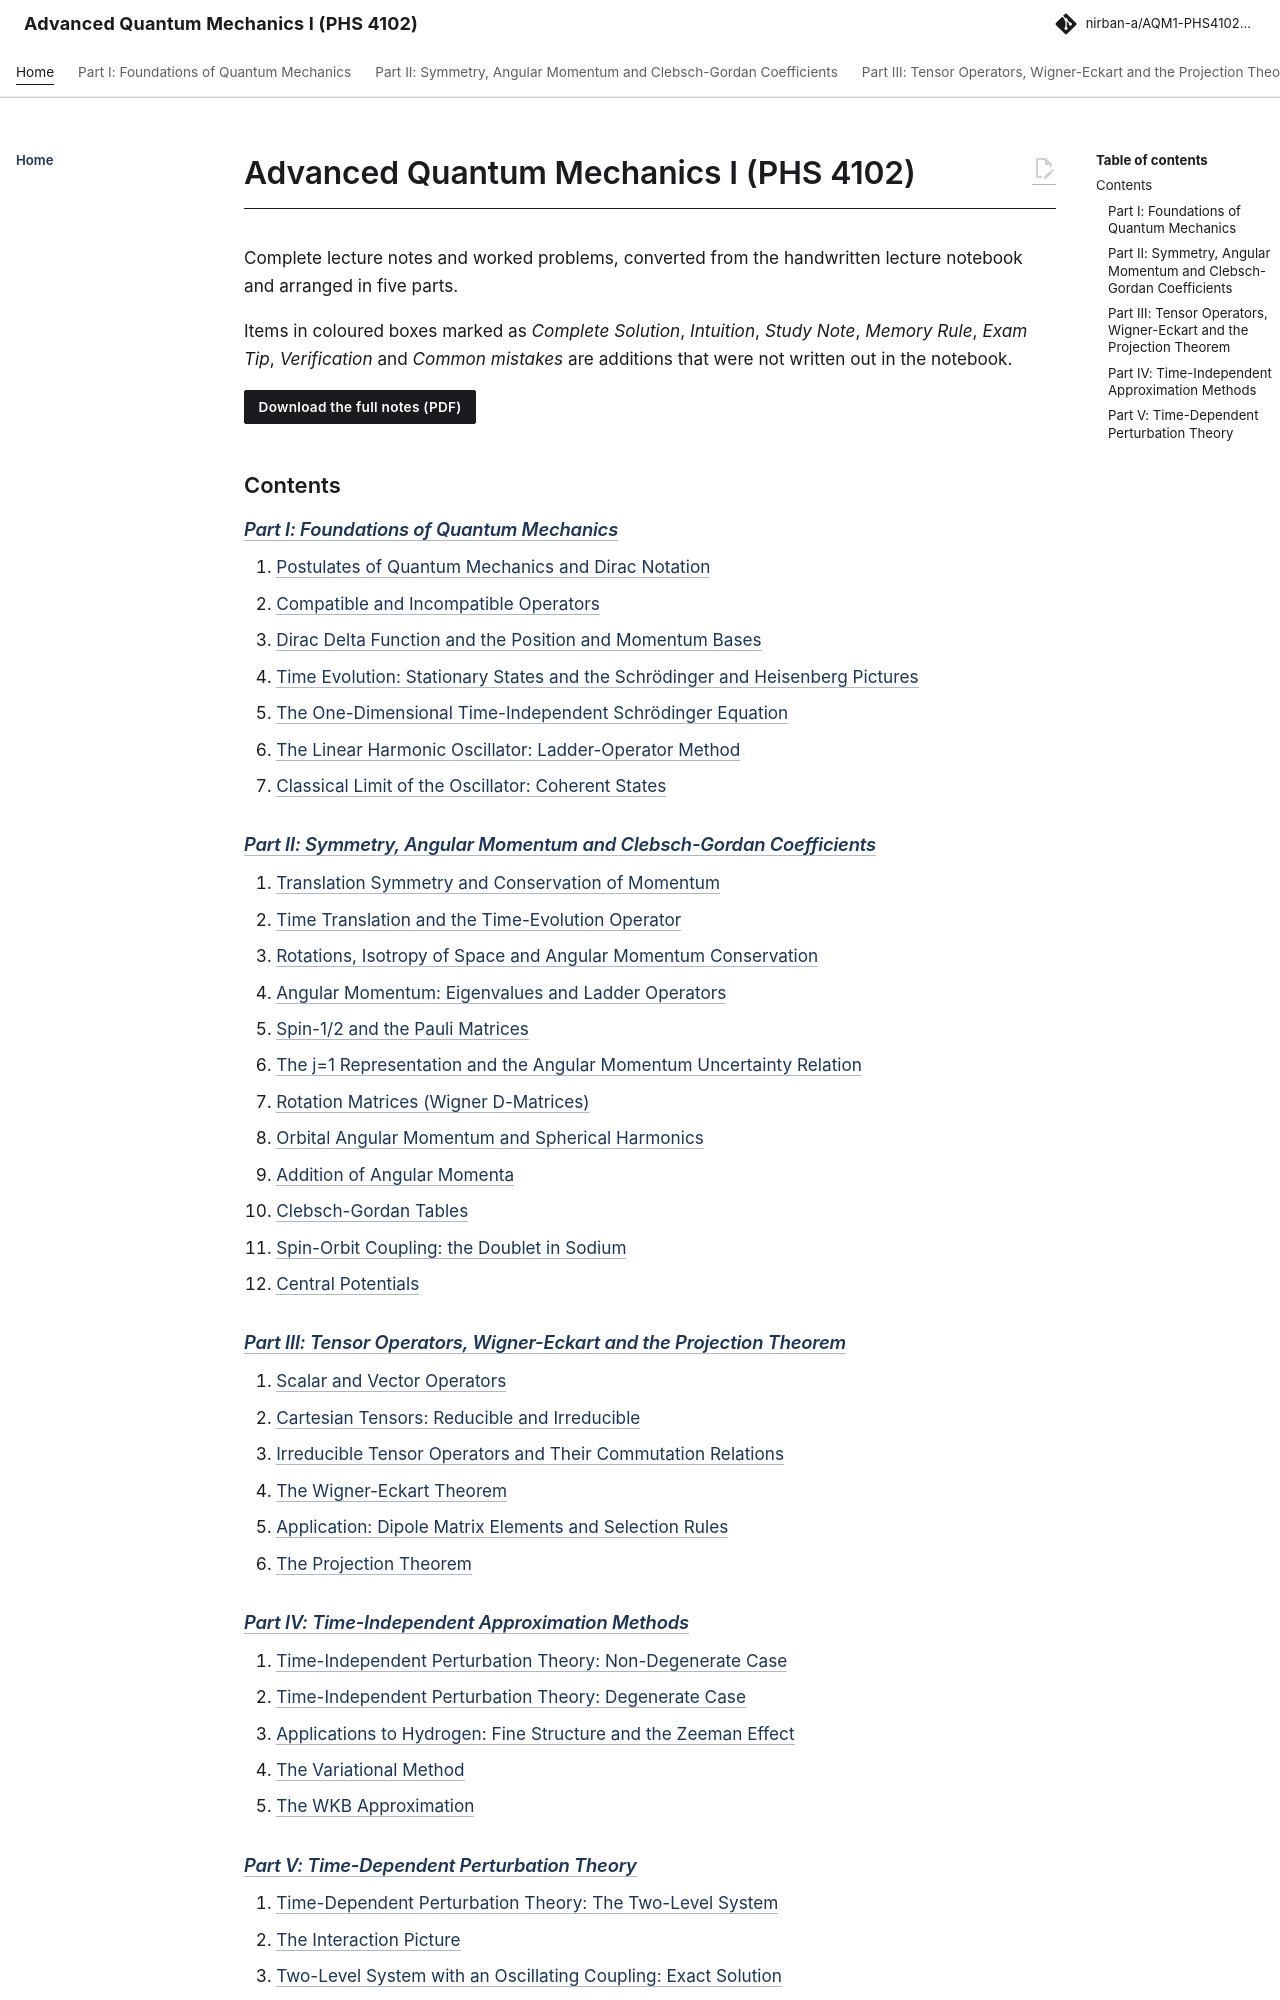

repository: Nirban-A/AQM1-PHS4102-Notes · page: index.html · generator: mkdocs

# Advanced Quantum Mechanics I (PHS 4102)

Complete lecture notes and worked problems, converted from the handwritten lecture notebook and arranged in five parts.

Items in coloured boxes marked as *Complete Solution*, *Intuition*, *Study Note*, *Memory Rule*, *Exam Tip*, *Verification* and *Common mistakes* are additions that were not written out in the notebook.

<a class="md-button md-button--primary" href="pdf/AQM1_PHS4102_Notes.pdf">Download the full notes (PDF)</a>

## Contents

### [Part I: Foundations of Quantum Mechanics](01-foundations/index.md)

1. [Postulates of Quantum Mechanics and Dirac Notation](01-foundations/01-postulates-quantum-mechanics-dirac-notation.md)
2. [Compatible and Incompatible Operators](01-foundations/02-compatible-incompatible-operators.md)
3. [Dirac Delta Function and the Position and Momentum Bases](01-foundations/03-dirac-delta-function-position-momentum-bases.md)
4. [Time Evolution: Stationary States and the Schrödinger and Heisenberg Pictures](01-foundations/04-time-evolution-stationary-states-schrodinger-heisenberg.md)
5. [The One-Dimensional Time-Independent Schrödinger Equation](01-foundations/05-one-dimensional-time-independent-schrodinger-equation.md)
6. [The Linear Harmonic Oscillator: Ladder-Operator Method](01-foundations/06-linear-harmonic-oscillator-ladder-operator-method.md)
7. [Classical Limit of the Oscillator: Coherent States](01-foundations/07-classical-limit-oscillator-coherent-states.md)

### [Part II: Symmetry, Angular Momentum and Clebsch-Gordan Coefficients](02-symmetry-angular-momentum/index.md)

8. [Translation Symmetry and Conservation of Momentum](02-symmetry-angular-momentum/08-translation-symmetry-conservation-momentum.md)
9. [Time Translation and the Time-Evolution Operator](02-symmetry-angular-momentum/09-time-translation-time-evolution-operator.md)
10. [Rotations, Isotropy of Space and Angular Momentum Conservation](02-symmetry-angular-momentum/10-rotations-isotropy-space-angular-momentum-conservation.md)
11. [Angular Momentum: Eigenvalues and Ladder Operators](02-symmetry-angular-momentum/11-angular-momentum-eigenvalues-ladder-operators.md)
12. [Spin-1/2 and the Pauli Matrices](02-symmetry-angular-momentum/12-spin-1-2-pauli-matrices.md)
13. [The j=1 Representation and the Angular Momentum Uncertainty Relation](02-symmetry-angular-momentum/13-j-1-representation-angular-momentum-uncertainty.md)
14. [Rotation Matrices (Wigner D-Matrices)](02-symmetry-angular-momentum/14-rotation-matrices-wigner-d-matrices.md)
15. [Orbital Angular Momentum and Spherical Harmonics](02-symmetry-angular-momentum/15-orbital-angular-momentum-spherical-harmonics.md)
16. [Addition of Angular Momenta](02-symmetry-angular-momentum/16-addition-angular-momenta.md)
17. [Clebsch-Gordan Tables](02-symmetry-angular-momentum/17-clebsch-gordan-tables.md)
18. [Spin-Orbit Coupling: the Doublet in Sodium](02-symmetry-angular-momentum/18-spin-orbit-coupling-doublet-sodium.md)
19. [Central Potentials](02-symmetry-angular-momentum/19-central-potentials.md)

### [Part III: Tensor Operators, Wigner-Eckart and the Projection Theorem](03-tensor-operators/index.md)

20. [Scalar and Vector Operators](03-tensor-operators/20-scalar-vector-operators.md)
21. [Cartesian Tensors: Reducible and Irreducible](03-tensor-operators/21-cartesian-tensors-reducible-irreducible.md)
22. [Irreducible Tensor Operators and Their Commutation Relations](03-tensor-operators/22-irreducible-tensor-operators-their-commutation-relations.md)
23. [The Wigner-Eckart Theorem](03-tensor-operators/23-wigner-eckart-theorem.md)
24. [Application: Dipole Matrix Elements and Selection Rules](03-tensor-operators/24-application-dipole-matrix-elements-selection-rules.md)
25. [The Projection Theorem](03-tensor-operators/25-projection-theorem.md)

### [Part IV: Time-Independent Approximation Methods](04-time-independent-approximations/index.md)

26. [Time-Independent Perturbation Theory: Non-Degenerate Case](04-time-independent-approximations/26-time-independent-perturbation-theory-non-degenerate.md)
27. [Time-Independent Perturbation Theory: Degenerate Case](04-time-independent-approximations/27-time-independent-perturbation-theory-degenerate-case.md)
28. [Applications to Hydrogen: Fine Structure and the Zeeman Effect](04-time-independent-approximations/28-applications-to-hydrogen-fine-structure-zeeman.md)
29. [The Variational Method](04-time-independent-approximations/29-variational-method.md)
30. [The WKB Approximation](04-time-independent-approximations/30-wkb-approximation.md)
